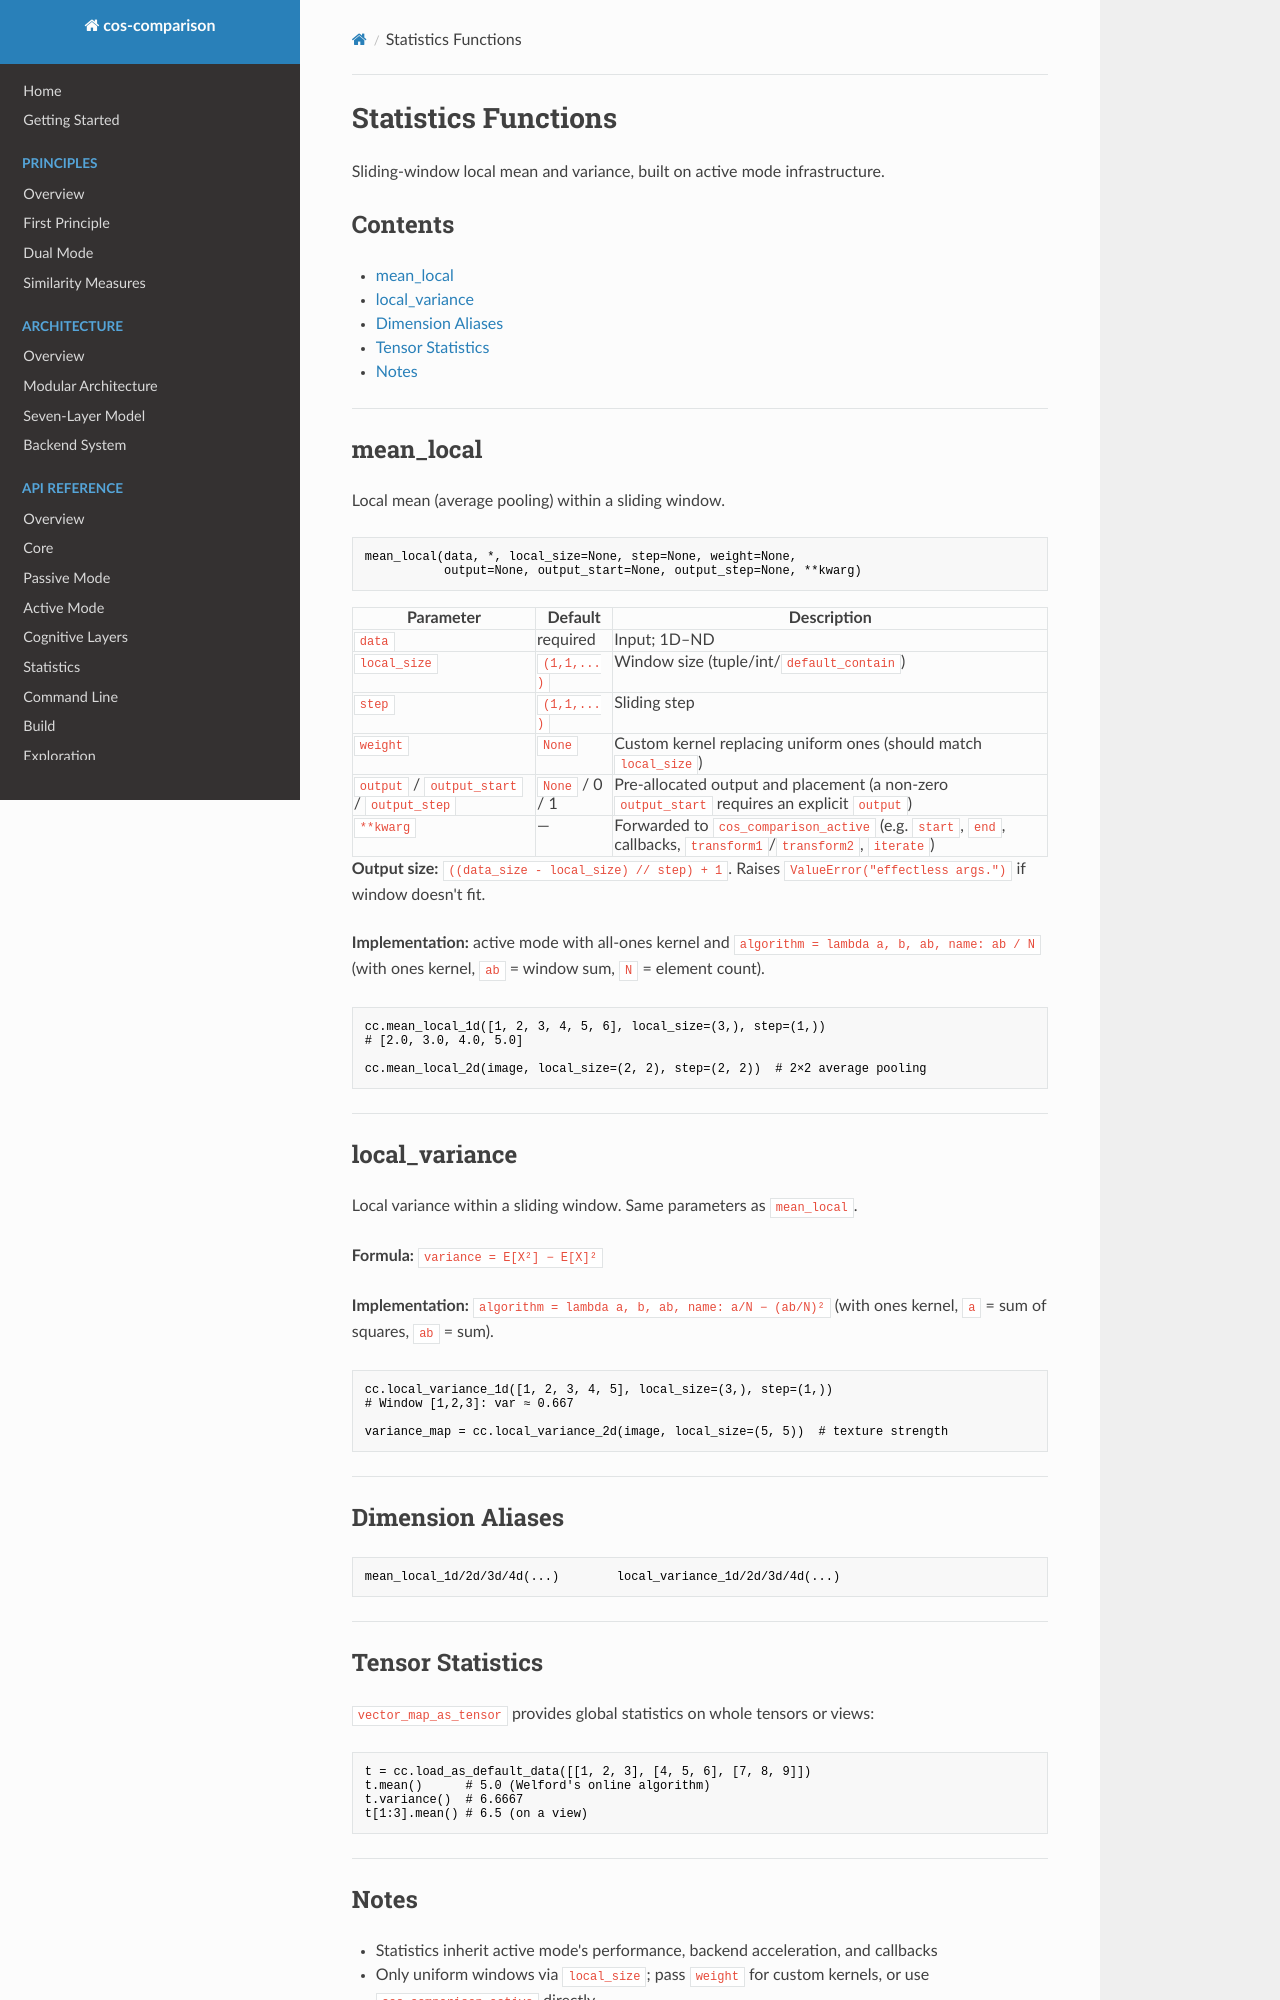

repository: LiJinxin-gx/cos-comparison · page: api/statistics/index.html · generator: mkdocs

# Statistics Functions

Sliding-window local mean and variance, built on active mode infrastructure.

## Contents

- [mean_local](#mean_local)
- [local_variance](#local_variance)
- [Dimension Aliases](#dimension-aliases)
- [Tensor Statistics](#tensor-statistics)
- [Notes](#notes)

---

## mean_local

Local mean (average pooling) within a sliding window.

```python
mean_local(data, *, local_size=None, step=None, weight=None,
           output=None, output_start=None, output_step=None, **kwarg)
```

| Parameter | Default | Description |
|-----------|---------|-------------|
| `data` | required | Input; 1D–ND |
| `local_size` | `(1,1,...)` | Window size (tuple/int/`default_contain`) |
| `step` | `(1,1,...)` | Sliding step |
| `weight` | `None` | Custom kernel replacing uniform ones (should match `local_size`) |
| `output` / `output_start` / `output_step` | `None` / 0 / 1 | Pre-allocated output and placement (a non-zero `output_start` requires an explicit `output`) |
| `**kwarg` | — | Forwarded to `cos_comparison_active` (e.g. `start`, `end`, callbacks, `transform1`/`transform2`, `iterate`) |

**Output size:** `((data_size - local_size) // step) + 1`. Raises `ValueError("effectless args.")` if window doesn't fit.

**Implementation:** active mode with all-ones kernel and `algorithm = lambda a, b, ab, name: ab / N` (with ones kernel, `ab` = window sum, `N` = element count).

```python
cc.mean_local_1d([1, 2, 3, 4, 5, 6], local_size=(3,), step=(1,))
# [2.0, 3.0, 4.0, 5.0]

cc.mean_local_2d(image, local_size=(2, 2), step=(2, 2))  # 2×2 average pooling
```

---

## local_variance

Local variance within a sliding window. Same parameters as `mean_local`.

**Formula:** `variance = E[X²] − E[X]²`

**Implementation:** `algorithm = lambda a, b, ab, name: a/N − (ab/N)²` (with ones kernel, `a` = sum of squares, `ab` = sum).

```python
cc.local_variance_1d([1, 2, 3, 4, 5], local_size=(3,), step=(1,))
# Window [1,2,3]: var ≈ 0.667

variance_map = cc.local_variance_2d(image, local_size=(5, 5))  # texture strength
```

---

## Dimension Aliases

```python
mean_local_1d/2d/3d/4d(...)        local_variance_1d/2d/3d/4d(...)
```

---

## Tensor Statistics

`vector_map_as_tensor` provides global statistics on whole tensors or views:

```python
t = cc.load_as_default_data([[1, 2, 3], [4, 5, 6], [7, 8, 9]])
t.mean()      # 5.0 (Welford's online algorithm)
t.variance()  # 6.6667
t[1:3].mean() # 6.5 (on a view)
```

---
